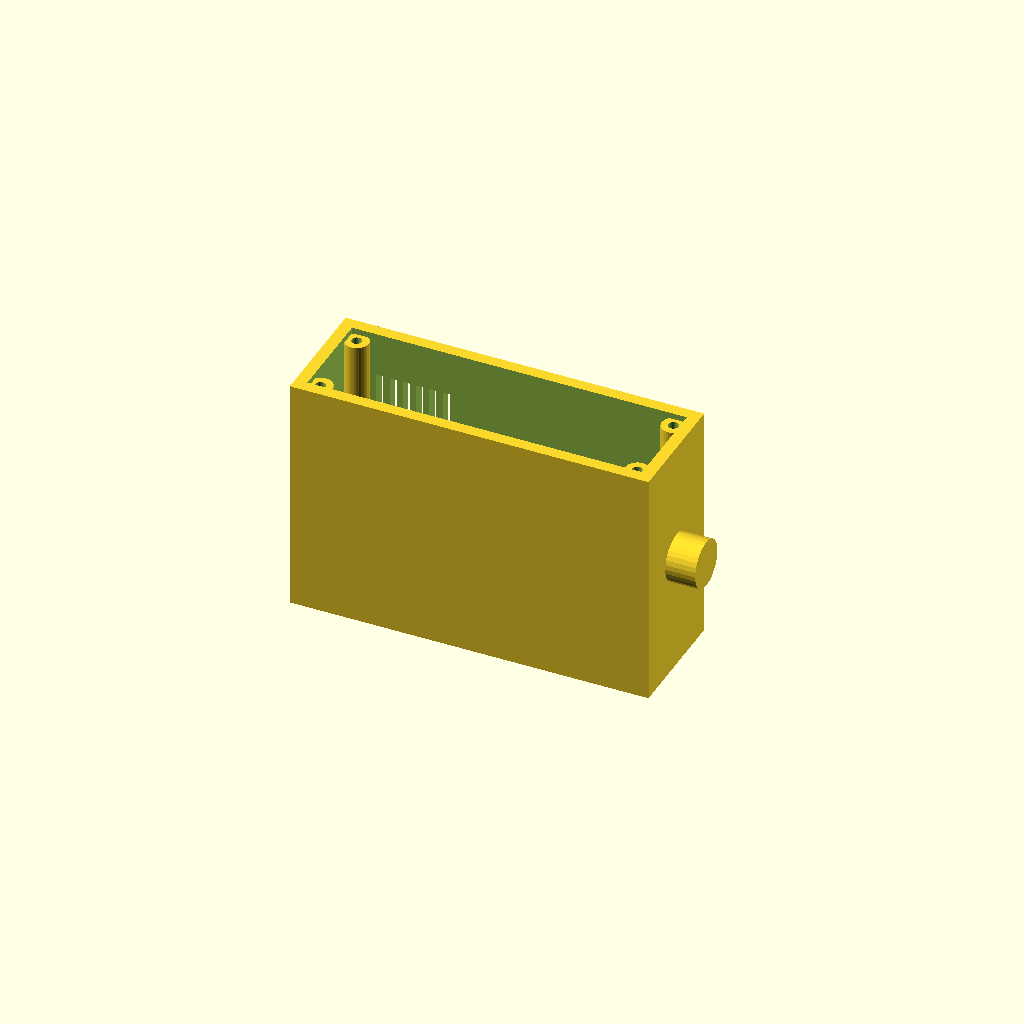
Cell 1 — every parameter at its default value.
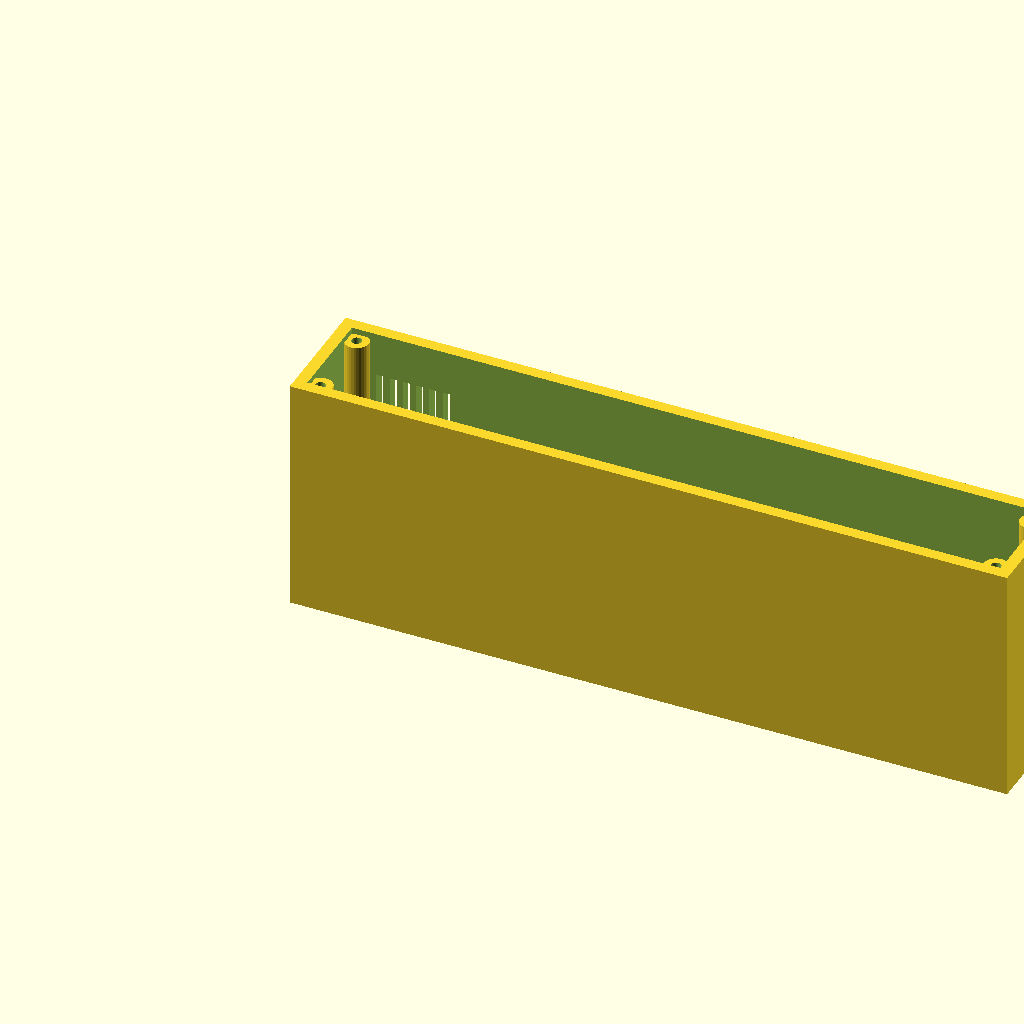
Cell 2 — length set to 240, the other parameters unchanged.
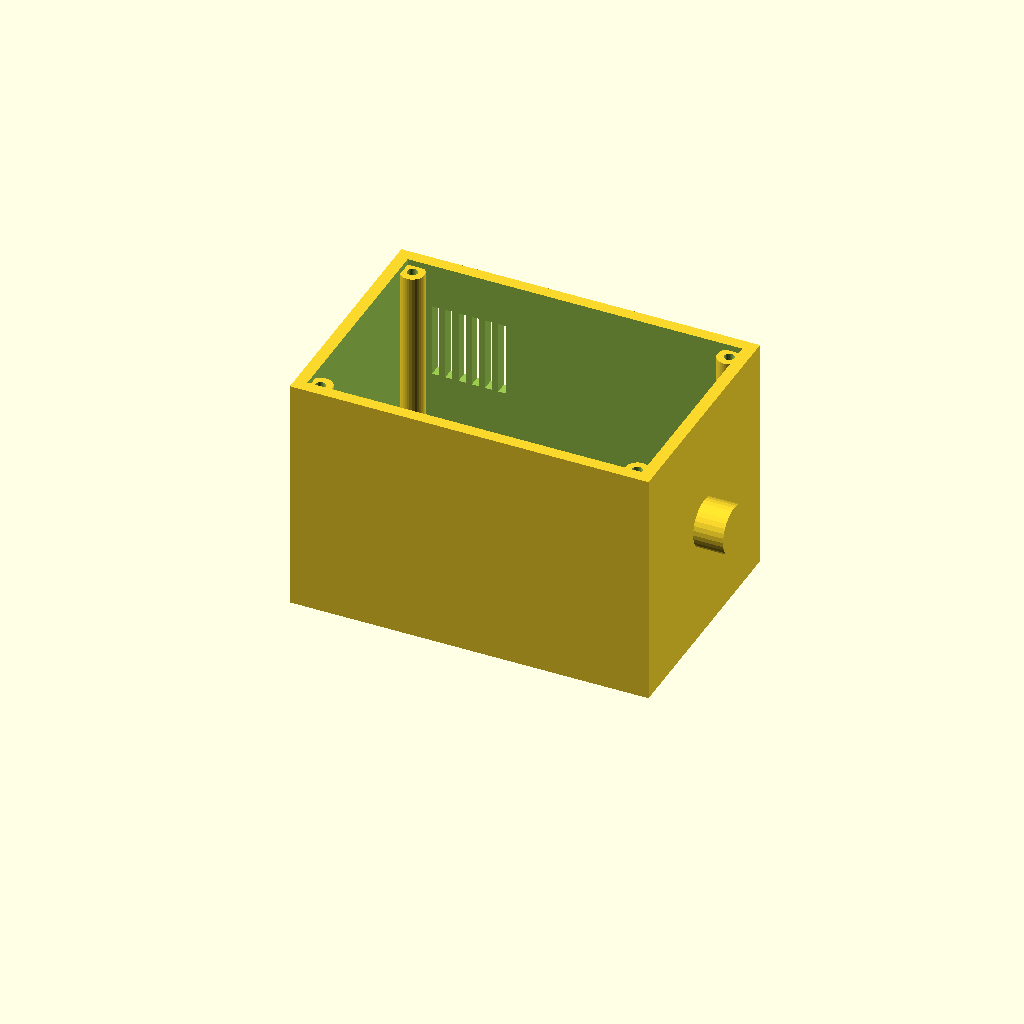
Cell 3: width = 80 (everything else at default).
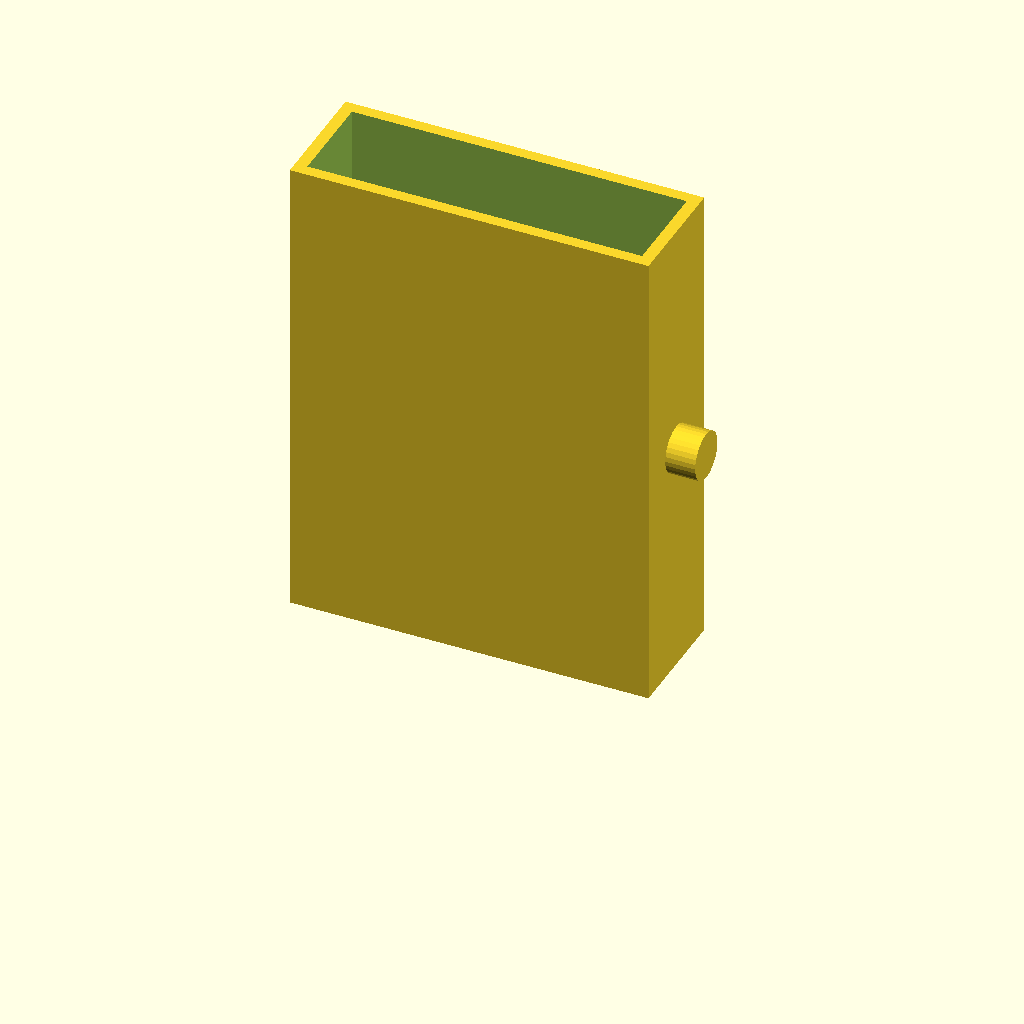
Cell 4: the same model with height = 160.
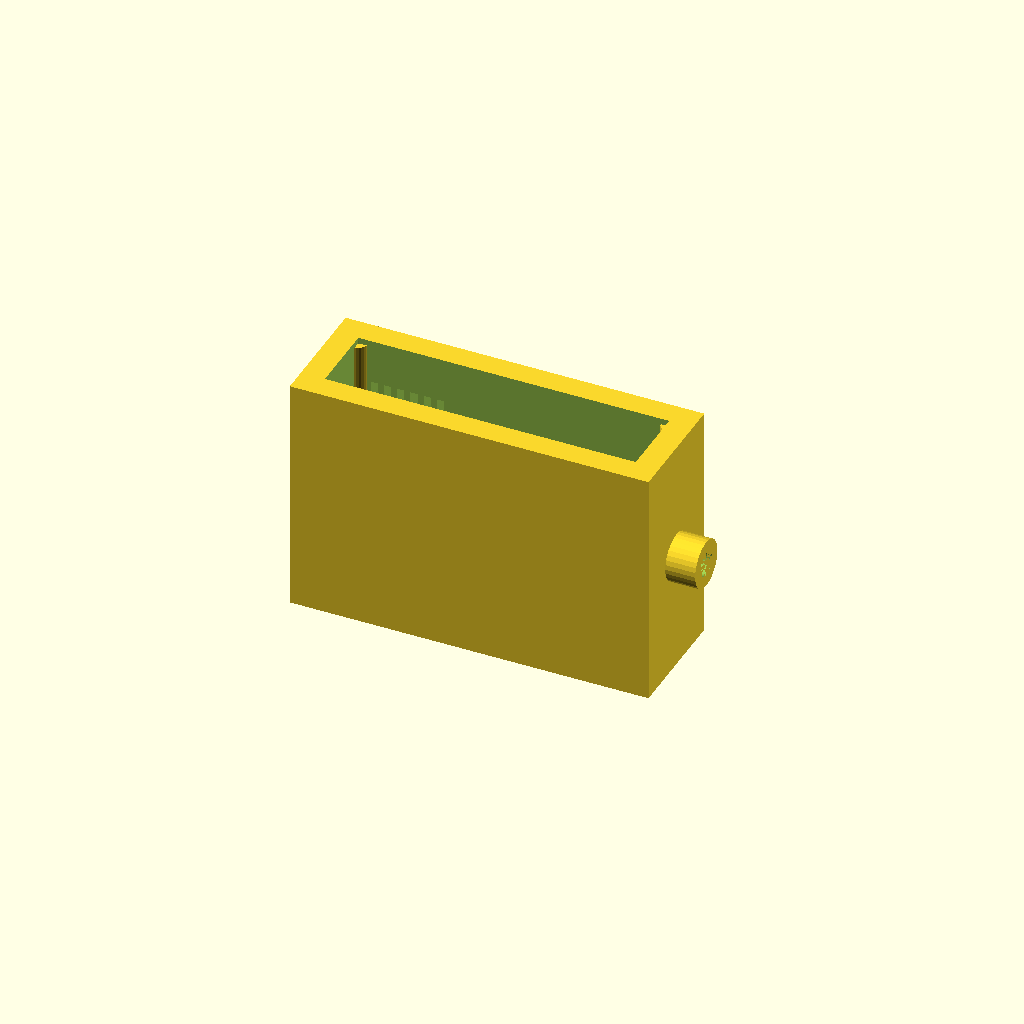
Cell 5: the same model with wall = 8.
One fixed orthographic camera (rotation 55°, 0°, 25°; colour scheme Cornfield) for every cell.
OpenSCAD source file optional_data/data/gen2/enclosures/part_0041.scad:
$fn = 32;

// ----------------------------------------------------------------------
// Enclosure body: 120 x 40 x 80 mm, wall 4 mm
// ----------------------------------------------------------------------

// --- parameters (mm) ---
length = 120;             // outside length, X
width = 40;               // outside width, Y
height = 80;              // outside height, Z
wall = 4;                 // side wall thickness
floor_t = 2.5;            // floor thickness
boss_d = 8;               // corner boss diameter
boss_h = 75.5;            // corner boss height above the floor
boss_hole_d = 3.4;        // lid screw clearance in the boss
boss_lip = 7;             // boss centre inset from the corner
vent_slots = 8;           // vent slots in the long wall
vent_w = 2.4;             // vent slot width
vent_h = 25;              // vent slot height
vent_pitch = 4.44;        // vent slot pitch
vent_z = 40;              // vent slot sill height
nipple_d = 16;            // cable gland boss diameter
nipple_h = 10;            // cable gland boss height
nipple_bore = 8;          // cable gland bore

module shell() {
  difference() {
    cube([length, width, height]);
    /* hollow, open at the top */
    translate([wall, wall, floor_t])
      cube([length - 2 * wall, width - 2 * wall, height]);
  }
}

module bosses() {
  /* corner bosses, sunk 1 mm into the floor */
  for (sx = [0, 1]) for (sy = [0, 1])
    translate([sx * (length - 2 * boss_lip) + boss_lip, sy * (width - 2 * boss_lip) + boss_lip, floor_t - 1])
      cylinder(h = boss_h + 1, d = boss_d);
}

module gland() {
  /* boss on the short wall, sunk 1 mm into it */
  translate([length - 1, width / 2, height * 0.5]) rotate([0, 90, 0])
    cylinder(h = nipple_h + 1, d = nipple_d);
}

difference() {
  union() {
    shell();
    bosses();
    gland();
  }
  /* boss screw holes */
  for (sx = [0, 1]) for (sy = [0, 1])
    translate([sx * (length - 2 * boss_lip) + boss_lip, sy * (width - 2 * boss_lip) + boss_lip, -1]) cylinder(h = floor_t + boss_h + 2, d = boss_hole_d);
  /* vent grille in the +Y wall */
  for (i = [0 : vent_slots - 1]) translate([vent_pitch * (i + 1) - vent_w / 2, width - wall - 1, vent_z]) cube([vent_w, wall + 2, vent_h]);
  translate([length, width / 2, height * 0.5]) rotate([0, 90, 0]) translate([0, 0, -nipple_h - 2]) cylinder(h = nipple_h + wall + 4, d = nipple_bore);
}
Parameter table extracted from the source (name, type, default, range or options):
length: number, default 120
width: number, default 40
height: number, default 80
wall: number, default 4
floor_t: number, default 2.5
boss_d: number, default 8
boss_h: number, default 75.5
boss_hole_d: number, default 3.4
boss_lip: number, default 7
vent_slots: number, default 8
vent_w: number, default 2.4
vent_h: number, default 25
vent_pitch: number, default 4.44
vent_z: number, default 40
nipple_d: number, default 16
nipple_h: number, default 10
nipple_bore: number, default 8
